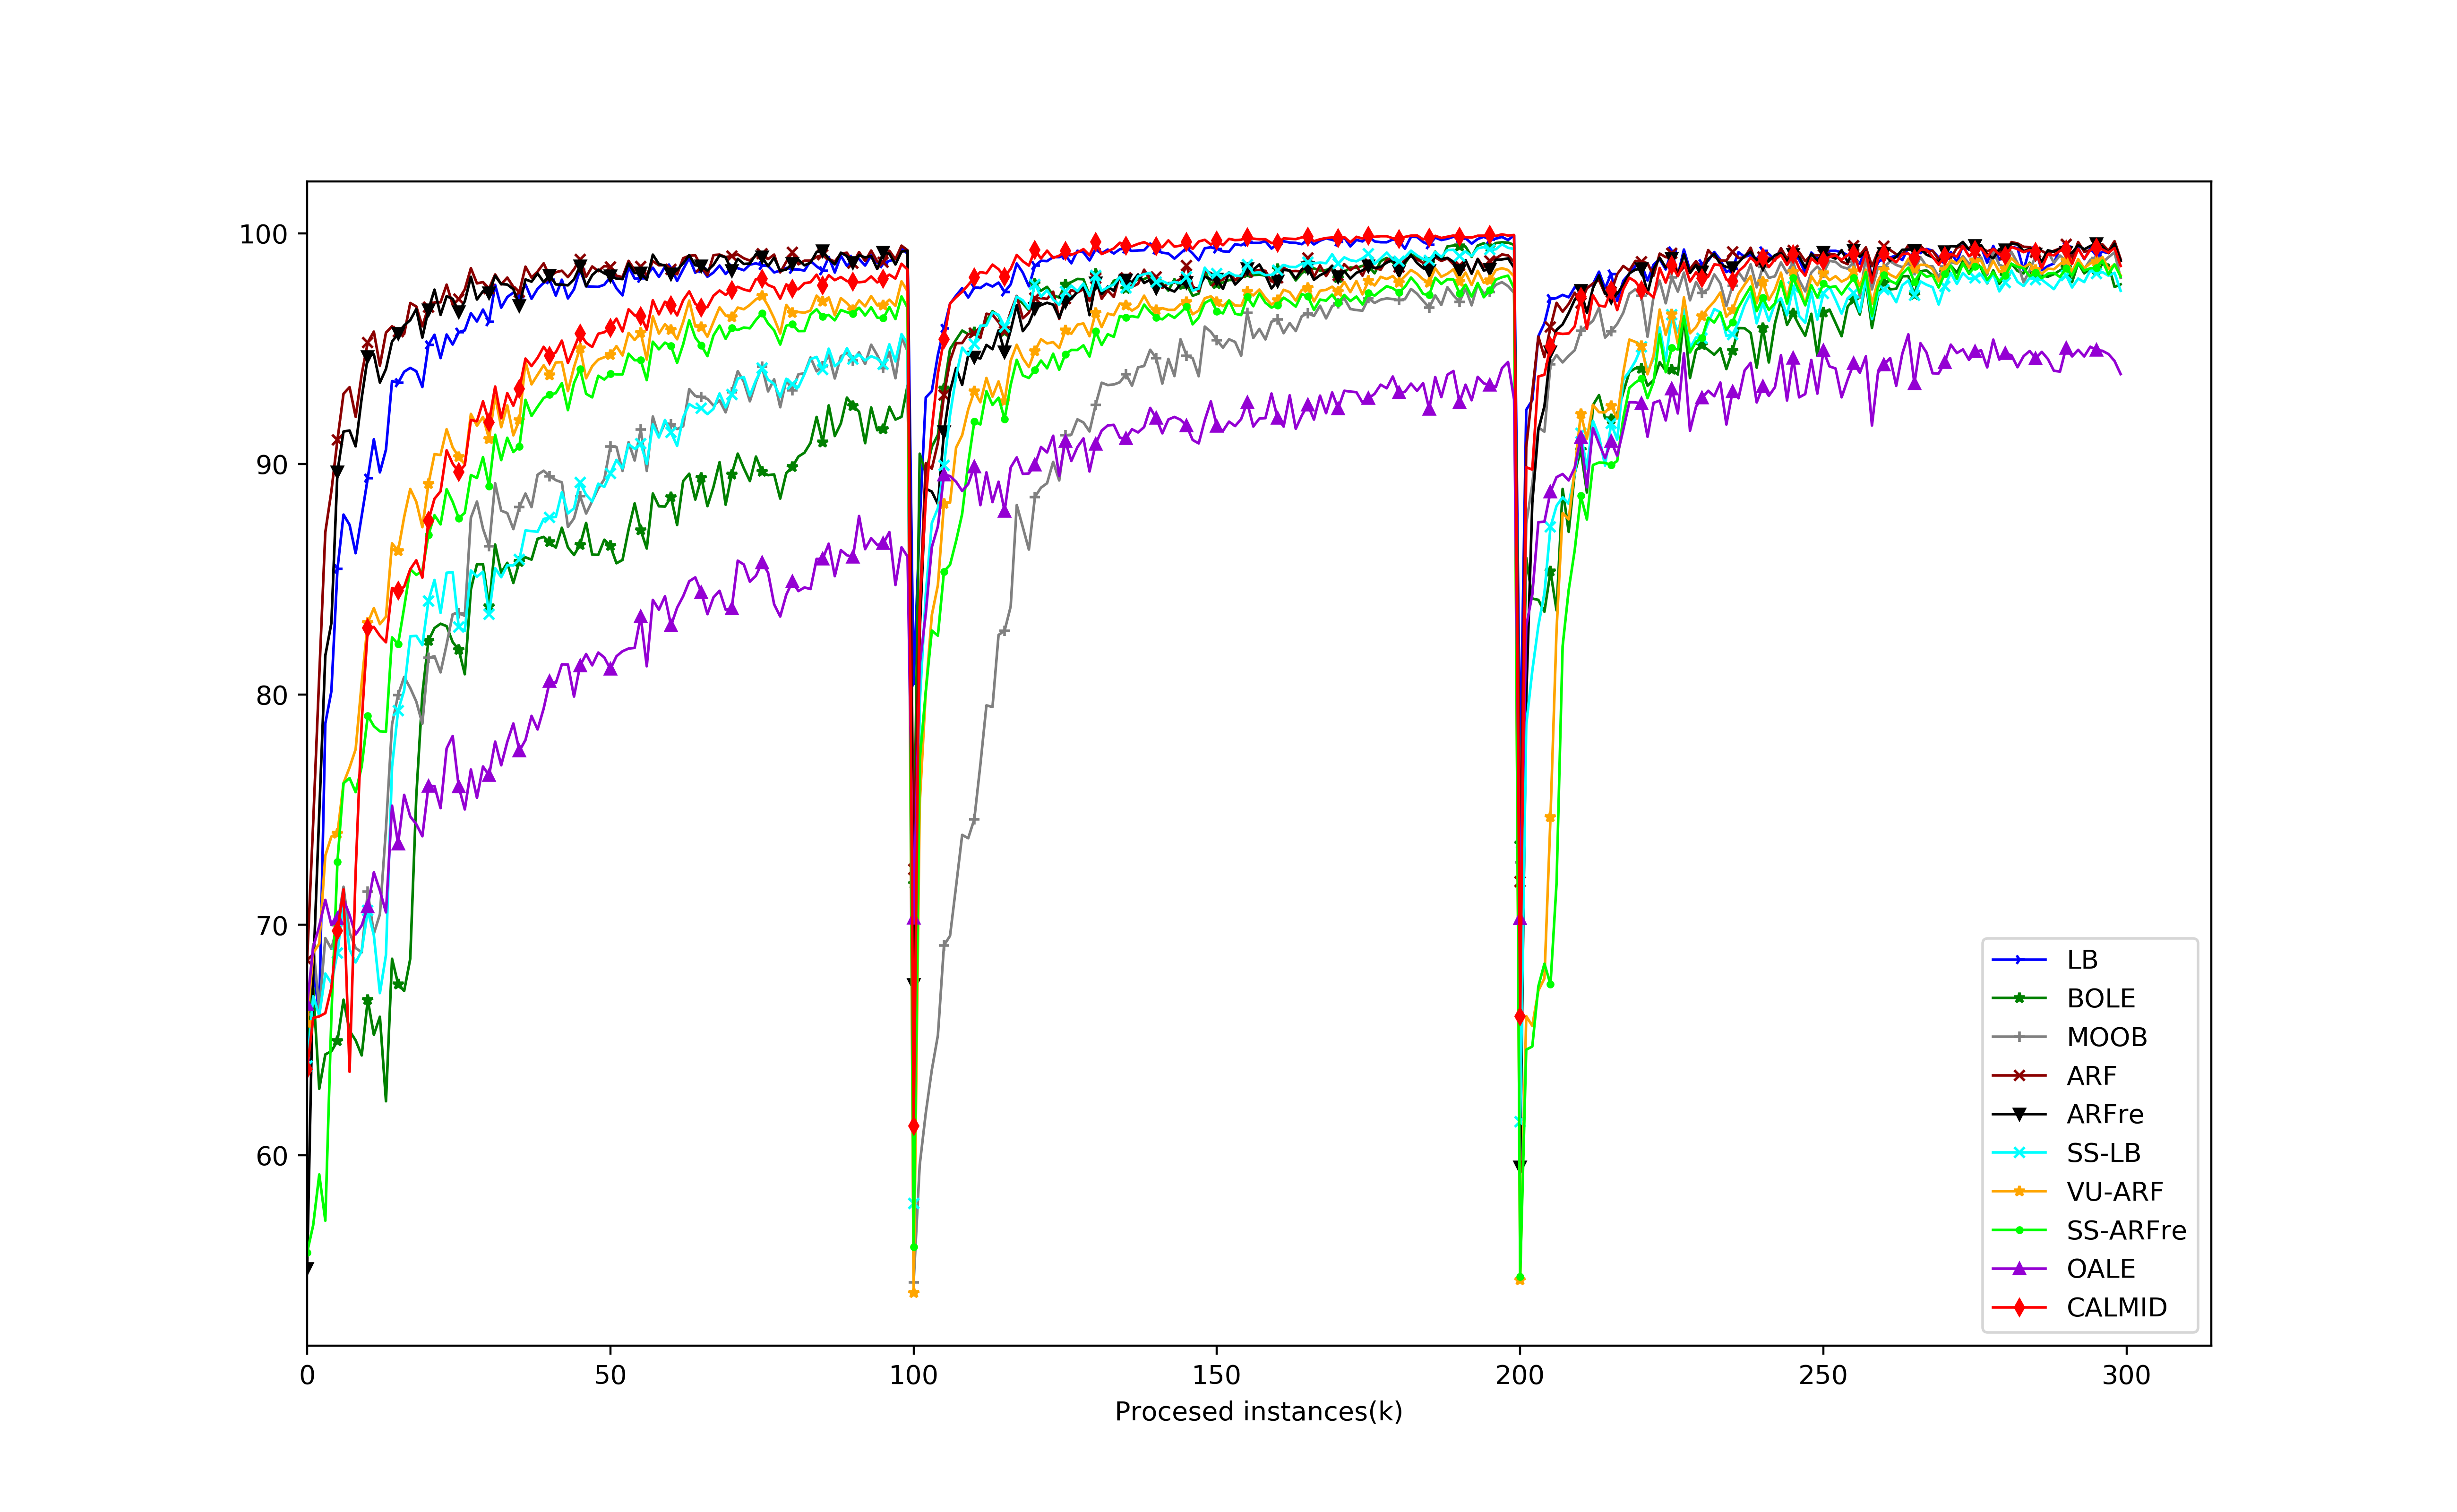

The table this chart was drawn from, first rows:
, LB, BOLE, MOOB, ARF, ARFre, SS-LB, VU-ARF, SS-ARFre, OALE, CALMID
0, 0.6415, 0.6536, 0.6611, 0.6847, 0.5508, 0.6388, 0.6574, 0.5579, 0.6654, 0.6374
1, 0.6805, 0.6727, 0.6916, 0.7444, 0.6792, 0.669, 0.6878, 0.5697, 0.6903, 0.6596
2, 0.6617, 0.6289, 0.6633, 0.8082, 0.7487, 0.6606, 0.6919, 0.5917, 0.6995, 0.6603
3, 0.7874, 0.6438, 0.6943, 0.8704, 0.8169, 0.6789, 0.7301, 0.5717, 0.7109, 0.6617
4, 0.8014, 0.6451, 0.6896, 0.8882, 0.831, 0.6748, 0.7383, 0.6604, 0.7, 0.6728
5, 0.8544, 0.6497, 0.6999, 0.9104, 0.8966, 0.6877, 0.7397, 0.7274, 0.7029, 0.6973
6, 0.878, 0.6675, 0.7165, 0.9304, 0.9141, 0.7103, 0.7615, 0.7614, 0.7112, 0.7154
7, 0.8736, 0.654, 0.6966, 0.9333, 0.9145, 0.6894, 0.7683, 0.7637, 0.7042, 0.6363
8, 0.8613, 0.6499, 0.69, 0.9204, 0.9076, 0.6837, 0.7762, 0.7576, 0.6959, 0.723
9, 0.8775, 0.6434, 0.6881, 0.939, 0.9287, 0.6887, 0.8051, 0.7687, 0.6998, 0.7882
10, 0.8939, 0.6676, 0.7144, 0.9527, 0.9465, 0.7062, 0.8311, 0.7908, 0.7079, 0.8289
11, 0.9107, 0.6523, 0.6962, 0.9574, 0.9476, 0.6955, 0.8374, 0.7862, 0.7228, 0.8293
12, 0.8963, 0.6601, 0.7046, 0.9426, 0.9353, 0.6704, 0.8305, 0.784, 0.7149, 0.8254
13, 0.9062, 0.6235, 0.7419, 0.957, 0.9412, 0.687, 0.8337, 0.7838, 0.7054, 0.8226
14, 0.936, 0.6853, 0.787, 0.9597, 0.9531, 0.7685, 0.8656, 0.8248, 0.7517, 0.8462
15, 0.9352, 0.6743, 0.7998, 0.9573, 0.9565, 0.793, 0.8622, 0.8218, 0.7352, 0.845
16, 0.94, 0.6713, 0.8076, 0.9563, 0.9601, 0.8018, 0.877, 0.8378, 0.7564, 0.8467
17, 0.9417, 0.6853, 0.8028, 0.9698, 0.9624, 0.8252, 0.8891, 0.8543, 0.747, 0.8543
18, 0.9402, 0.7559, 0.7969, 0.9683, 0.9672, 0.8254, 0.8836, 0.8519, 0.7437, 0.8582
19, 0.9334, 0.8001, 0.7873, 0.9597, 0.9548, 0.8214, 0.8725, 0.8536, 0.7385, 0.8507
20, 0.9516, 0.8233, 0.8158, 0.9681, 0.9669, 0.8406, 0.8913, 0.8692, 0.7603, 0.8754
21, 0.956, 0.8288, 0.8166, 0.9701, 0.9756, 0.8497, 0.9043, 0.8778, 0.7602, 0.8849
22, 0.9459, 0.8307, 0.8096, 0.9701, 0.9647, 0.8354, 0.9038, 0.8738, 0.7506, 0.8881
23, 0.9562, 0.8296, 0.8217, 0.9778, 0.9728, 0.8528, 0.9151, 0.889, 0.7765, 0.9059
24, 0.9518, 0.8227, 0.8348, 0.9691, 0.9716, 0.853, 0.9071, 0.8835, 0.782, 0.9001
25, 0.9572, 0.8194, 0.8351, 0.9715, 0.9659, 0.8292, 0.903, 0.8765, 0.76, 0.8965
26, 0.958, 0.8087, 0.8341, 0.9757, 0.9706, 0.8276, 0.8998, 0.8788, 0.7501, 0.8995
27, 0.9654, 0.8455, 0.8767, 0.9849, 0.9812, 0.8537, 0.9217, 0.8952, 0.7674, 0.9191
28, 0.9618, 0.8565, 0.8837, 0.9783, 0.9713, 0.8511, 0.9166, 0.8939, 0.7551, 0.9185
29, 0.967, 0.8564, 0.8719, 0.9789, 0.975, 0.8532, 0.9204, 0.903, 0.7687, 0.9272
30, 0.9617, 0.8382, 0.8642, 0.9761, 0.9742, 0.8348, 0.9109, 0.8903, 0.7648, 0.9181
31, 0.9777, 0.865, 0.8916, 0.9822, 0.9817, 0.8548, 0.9294, 0.9127, 0.7795, 0.9336
32, 0.9678, 0.8528, 0.8797, 0.9779, 0.978, 0.8508, 0.9159, 0.9017, 0.7692, 0.9198
33, 0.9724, 0.8571, 0.8787, 0.9808, 0.9778, 0.856, 0.9254, 0.9113, 0.7794, 0.9307
34, 0.9743, 0.8484, 0.8717, 0.9768, 0.9758, 0.8559, 0.9124, 0.9052, 0.7874, 0.9252
35, 0.9724, 0.8576, 0.8813, 0.9746, 0.9687, 0.8585, 0.9189, 0.9077, 0.7756, 0.9326
36, 0.9779, 0.8595, 0.8872, 0.9856, 0.9801, 0.8711, 0.9444, 0.9278, 0.7802, 0.9457
37, 0.9716, 0.8585, 0.8813, 0.9808, 0.9791, 0.8709, 0.9345, 0.9208, 0.7907, 0.9425
38, 0.976, 0.8675, 0.8953, 0.9835, 0.9826, 0.8706, 0.9387, 0.9248, 0.7848, 0.9461
39, 0.9786, 0.8683, 0.8971, 0.987, 0.9789, 0.8761, 0.9428, 0.9286, 0.7939, 0.9508
40, 0.9798, 0.866, 0.8947, 0.9812, 0.9818, 0.8768, 0.9385, 0.93, 0.8057, 0.9469
41, 0.973, 0.8637, 0.893, 0.9832, 0.9779, 0.877, 0.944, 0.9307, 0.8049, 0.9484
42, 0.9799, 0.8723, 0.892, 0.9838, 0.9778, 0.8877, 0.9441, 0.9351, 0.8131, 0.9535
43, 0.9718, 0.8638, 0.8727, 0.981, 0.9775, 0.8785, 0.9316, 0.9233, 0.813, 0.9438
44, 0.9758, 0.8605, 0.8764, 0.9845, 0.9801, 0.8807, 0.942, 0.9351, 0.7991, 0.9502
45, 0.9843, 0.8649, 0.8861, 0.9888, 0.9859, 0.8919, 0.9502, 0.9412, 0.8125, 0.9566
46, 0.9771, 0.8744, 0.8785, 0.9812, 0.977, 0.8866, 0.9371, 0.9304, 0.8175, 0.9526
47, 0.9769, 0.8607, 0.8839, 0.9857, 0.9819, 0.8837, 0.9424, 0.9289, 0.8126, 0.9507
48, 0.9768, 0.8605, 0.8893, 0.9836, 0.9843, 0.8914, 0.9453, 0.9383, 0.8182, 0.9565
49, 0.9777, 0.8671, 0.8934, 0.9858, 0.9827, 0.89, 0.9463, 0.9366, 0.816, 0.9571
50, 0.9812, 0.8644, 0.9076, 0.9856, 0.9816, 0.8958, 0.9473, 0.9391, 0.8109, 0.9591
51, 0.9762, 0.8569, 0.9074, 0.9817, 0.9804, 0.9017, 0.9511, 0.9389, 0.8165, 0.963
52, 0.9731, 0.8583, 0.897, 0.981, 0.9802, 0.898, 0.947, 0.9388, 0.8187, 0.9575
53, 0.9856, 0.8716, 0.9094, 0.9881, 0.987, 0.9086, 0.9568, 0.9478, 0.8199, 0.9671
54, 0.9804, 0.8829, 0.9015, 0.9841, 0.9828, 0.9066, 0.9538, 0.945, 0.8202, 0.9644
55, 0.9806, 0.8713, 0.9149, 0.9856, 0.9829, 0.9087, 0.9569, 0.945, 0.8338, 0.9642
56, 0.9821, 0.8633, 0.897, 0.9818, 0.9799, 0.9001, 0.9453, 0.9363, 0.8122, 0.9583
57, 0.9851, 0.8872, 0.9206, 0.988, 0.9908, 0.9171, 0.964, 0.953, 0.841, 0.971
58, 0.9811, 0.8816, 0.9118, 0.9862, 0.9867, 0.9115, 0.9565, 0.9497, 0.8368, 0.9649
59, 0.9855, 0.8815, 0.9178, 0.9863, 0.9861, 0.9191, 0.9606, 0.9526, 0.8426, 0.9704
... 240 more rows
